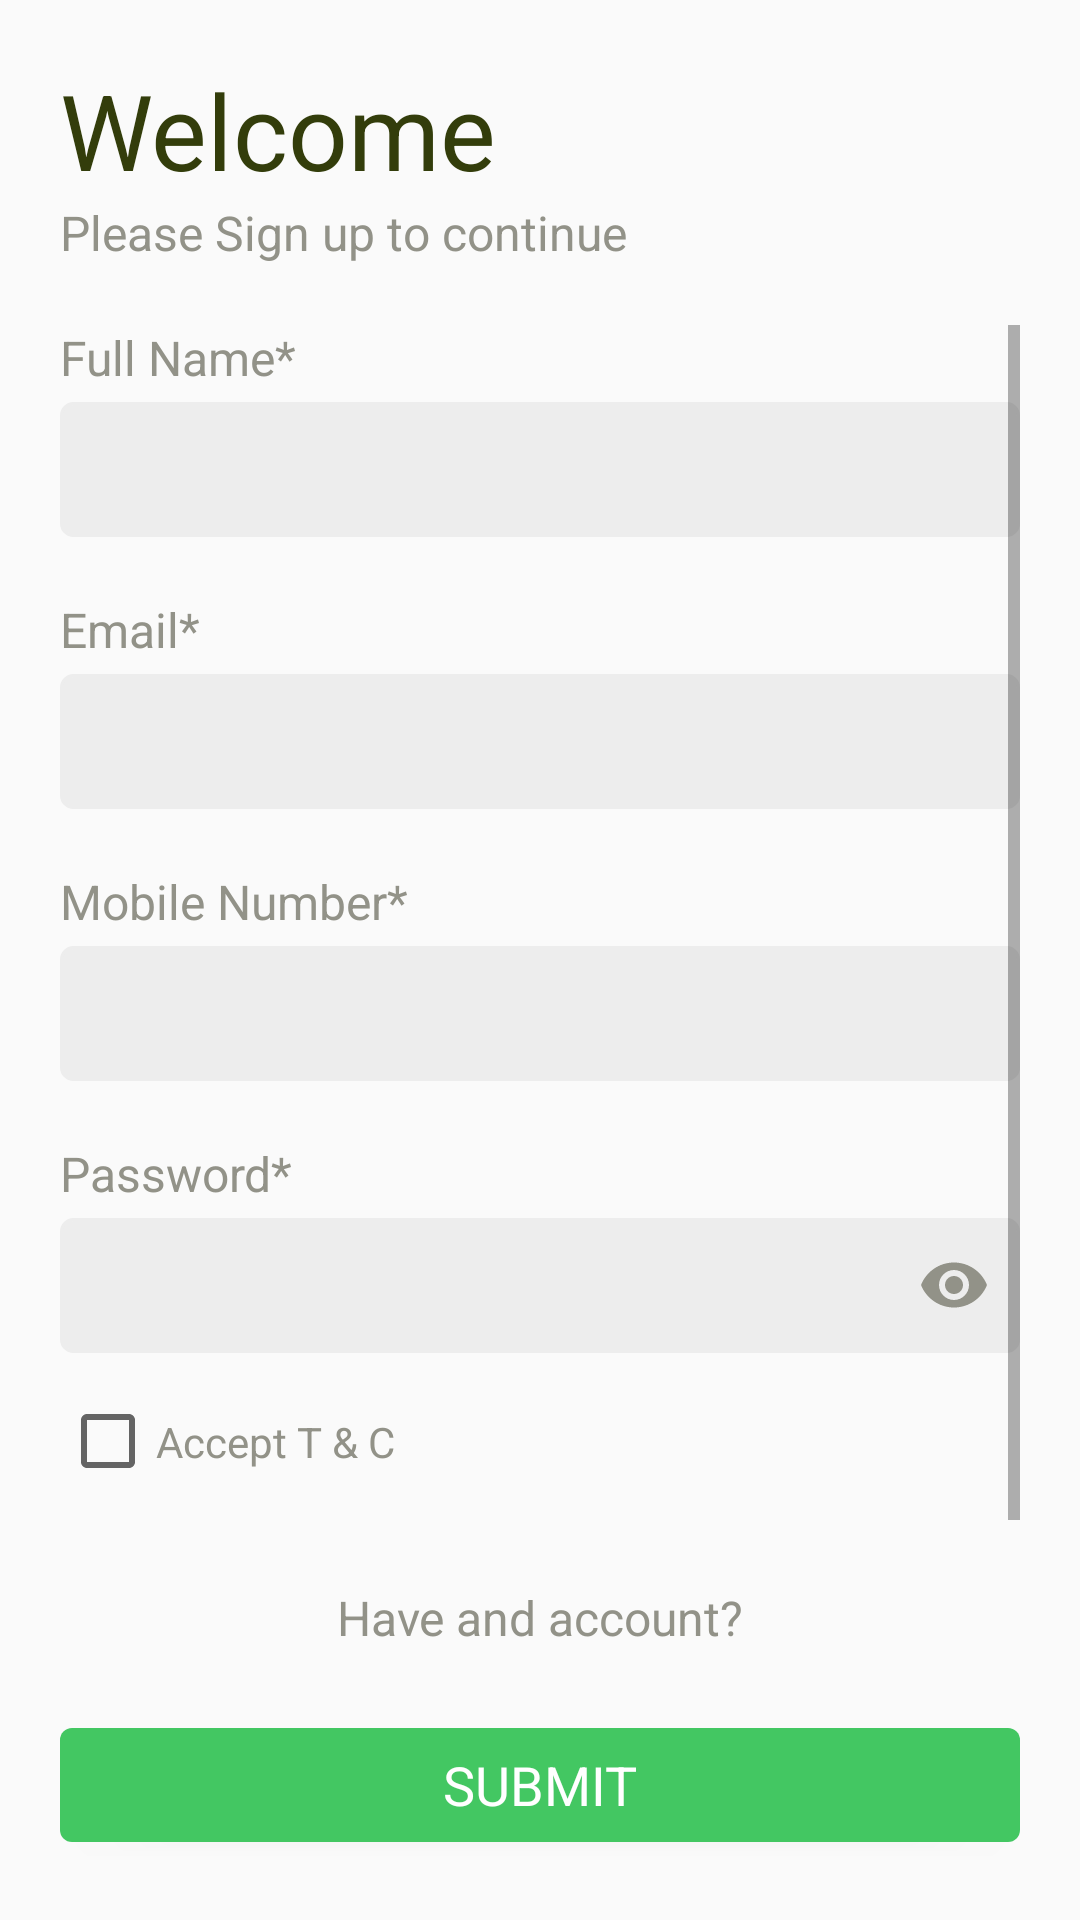

Android layout source for this screen:
<!-- AndroidManifest.xml: application theme AppTheme -->
<!-- res/layout/activity_register.xml -->
<?xml version="1.0" encoding="utf-8"?>
<androidx.constraintlayout.widget.ConstraintLayout xmlns:android="http://schemas.android.com/apk/res/android"
    xmlns:app="http://schemas.android.com/apk/res-auto"
    xmlns:tools="http://schemas.android.com/tools"
    android:layout_width="match_parent"
    android:layout_height="match_parent"
    tools:context=".auth.RegisterActivity">
    <RelativeLayout
        android:layout_width="match_parent"
        android:layout_height="match_parent"
        android:padding="@dimen/screenPadding">
        <com.google.android.material.textview.MaterialTextView
            android:layout_width="match_parent"
            android:layout_height="wrap_content"
            android:text="Welcome"
            android:textColor="@color/colorGreenDark"
            android:id="@+id/title"
            android:textSize="35sp"/>
        <com.google.android.material.textview.MaterialTextView
            android:layout_width="match_parent"
            android:layout_height="wrap_content"
            android:layout_below="@+id/title"
            android:text="@string/please_sign_up_to_continue"
            android:textSize="16sp"
            android:textColor="@color/colorGray"
            android:id="@+id/subtitle"/>
        <ScrollView
            android:layout_width="match_parent"
            android:layout_height="wrap_content"
            android:layout_below="@id/subtitle"
            android:layout_marginTop="20dp"
            android:layout_above="@+id/login_mtv">
            <LinearLayout
                android:layout_width="match_parent"
                android:layout_height="wrap_content"
                android:orientation="vertical">
                <com.google.android.material.textview.MaterialTextView
                    android:layout_width="match_parent"
                    android:layout_height="wrap_content"
                    android:text="@string/user_name"
                    android:textSize="16sp"
                    android:textColor="@color/colorGray" />
                <EditText
                    android:layout_width="match_parent"
                    android:layout_height="45dp"
                    android:id="@+id/name_et"
                    android:layout_marginTop="4dp"
                    android:inputType="text"
                    android:singleLine="true"
                    android:background="@drawable/edittext_selectable_bg"/>

                <com.google.android.material.textview.MaterialTextView
                    android:layout_width="match_parent"
                    android:layout_height="wrap_content"
                    android:text="@string/email"
                    android:textSize="16sp"
                    android:layout_marginTop="20dp"
                    android:textColor="@color/colorGray" />
                <EditText
                    android:layout_width="match_parent"
                    android:layout_height="45dp"
                    android:id="@+id/email_et"
                    android:layout_marginTop="4dp"
                    android:inputType="textEmailAddress"
                    android:singleLine="true"
                    android:background="@drawable/edittext_selectable_bg"/>

                <com.google.android.material.textview.MaterialTextView
                    android:layout_width="match_parent"
                    android:layout_height="wrap_content"
                    android:text="@string/mobile_number"
                    android:textSize="16sp"
                    android:layout_marginTop="20dp"
                    android:textColor="@color/colorGray" />
                <EditText
                    android:layout_width="match_parent"
                    android:layout_height="45dp"
                    android:id="@+id/mobile_no_et"
                    android:layout_marginTop="4dp"
                    android:inputType="number"
                    android:maxLength="10"
                    android:singleLine="true"
                    android:background="@drawable/edittext_selectable_bg"/>

                <com.google.android.material.textview.MaterialTextView
                    android:layout_width="match_parent"
                    android:layout_height="wrap_content"
                    android:text="@string/password"
                    android:textSize="16sp"
                    android:layout_marginTop="20dp"
                    android:textColor="@color/colorGray" />
                <EditText
                    android:layout_width="match_parent"
                    android:layout_height="45dp"
                    android:id="@+id/password_et"
                    android:layout_marginTop="4dp"
                    android:inputType="textPassword"
                    android:singleLine="true"
                    android:drawableEnd="@drawable/ic_password_visible"
                    android:background="@drawable/edittext_selectable_bg"/>
                <LinearLayout
                    android:layout_width="match_parent"
                    android:layout_height="wrap_content"
                    android:orientation="horizontal">
                    <com.google.android.material.checkbox.MaterialCheckBox
                        android:layout_width="0dp"
                        android:layout_height="wrap_content"
                        android:text="@string/accept_t_amp_c"
                        android:id="@+id/tandc_mcb"
                        android:textColor="@color/colorGray"
                        android:clickable="true"
                        android:focusable="true"
                        android:paddingTop="20dp"
                        android:paddingBottom="20dp"
                        android:background="?attr/selectableItemBackground"
                        android:layout_weight="1"/>
                </LinearLayout>
            </LinearLayout>
        </ScrollView>

        <com.google.android.material.textview.MaterialTextView
            android:layout_width="match_parent"
            android:layout_height="wrap_content"
            android:text="Have and account?"
            android:textSize="16sp"
            android:id="@+id/login_mtv"
            android:gravity="center"
            android:clickable="true"
            android:focusable="true"
            android:padding="20dp"
            android:background="?attr/selectableItemBackground"
            android:layout_above="@id/submit_mb"
            android:textColor="@color/colorGray" />
        <com.google.android.material.button.MaterialButton
            android:layout_width="match_parent"
            android:layout_height="50dp"
            android:layout_alignParentBottom="true"
            android:gravity="center"
            android:textColor="@color/colorWhite"
            android:id="@+id/submit_mb"
            android:text="@string/submit"
            android:textAppearance="@style/TextAppearance.AppCompat.Medium"
            app:cornerRadius="4dp"/>
    </RelativeLayout>

</androidx.constraintlayout.widget.ConstraintLayout>
<!-- resources referenced by this layout -->
<resources>
  <color name="colorGray">#929288</color>
  <color name="colorGreenDark">#333D0B</color>
  <color name="colorWhite">#FFFFFF</color>
  <dimen name="screenPadding">20dp</dimen>
  <!-- drawable edittext_selectable_bg (drawable) -->
  <?xml version="1.0" encoding="utf-8"?>
  <selector xmlns:android="http://schemas.android.com/apk/res/android">
      <item android:drawable="@drawable/background_edit_text_default" android:state_focused="false" />
      <item android:drawable="@drawable/background_edit_text_selected" android:state_focused="true" />
  </selector>
  <!-- drawable ic_password_visible (drawable) -->
  <vector android:height="24dp" android:tint="#929288"
      android:viewportHeight="24" android:viewportWidth="24"
      android:width="24dp" xmlns:android="http://schemas.android.com/apk/res/android">
      <path android:fillColor="@android:color/white" android:pathData="M12,4.5C7,4.5 2.73,7.61 1,12c1.73,4.39 6,7.5 11,7.5s9.27,-3.11 11,-7.5c-1.73,-4.39 -6,-7.5 -11,-7.5zM12,17c-2.76,0 -5,-2.24 -5,-5s2.24,-5 5,-5 5,2.24 5,5 -2.24,5 -5,5zM12,9c-1.66,0 -3,1.34 -3,3s1.34,3 3,3 3,-1.34 3,-3 -1.34,-3 -3,-3z"/>
  </vector>
  <string name="accept_t_amp_c">Accept T &amp; C</string>
  <string name="email">Email*</string>
  <string name="mobile_number">Mobile Number*</string>
  <string name="password">Password*</string>
  <string name="please_sign_up_to_continue">Please Sign up to continue</string>
  <string name="submit">SUBMIT</string>
  <string name="user_name">Full Name*</string>
  <style name="AppTheme" parent="Theme.MaterialComponents.Light.NoActionBar.Bridge">
          
          <item name="colorPrimary">@color/colorPrimary</item>
          <item name="colorPrimaryDark">@color/colorPrimaryDark</item>
          <item name="colorAccent">@color/colorAccent</item>
          <item name="fontFamily">@font/roboto_regular</item>
      </style>
  <!-- drawable background_edit_text_default (drawable) -->
  <?xml version="1.0" encoding="utf-8"?>
  <shape xmlns:android="http://schemas.android.com/apk/res/android"
      android:shape="rectangle">
      <solid android:color="@color/colorGrayLite"/>
      <stroke
          android:width="1dp"
          android:color="@color/colorGrayLite" />
  
      <padding
          android:bottom="10dp"
          android:left="10dp"
          android:right="10dp"
          android:top="10dp" />
      <corners
          android:radius="4dp"/>
  </shape>
  <!-- drawable background_edit_text_selected (drawable) -->
  <?xml version="1.0" encoding="utf-8"?>
  <shape xmlns:android="http://schemas.android.com/apk/res/android"
      android:shape="rectangle">
      <solid android:color="@color/colorGrayLite"/>
      <stroke
          android:width="1dp"
          android:color="@color/colorPrimary" />
  
      <padding
          android:bottom="10dp"
          android:left="10dp"
          android:right="10dp"
          android:top="10dp" />
      <corners
          android:radius="4dp"/>
  </shape>
  <color name="colorPrimary">#43C762</color>
  <color name="colorPrimaryDark">#43C762</color>
  <color name="colorAccent">#43C762</color>
  <color name="colorGrayLite">#EDEDED</color>
</resources>
